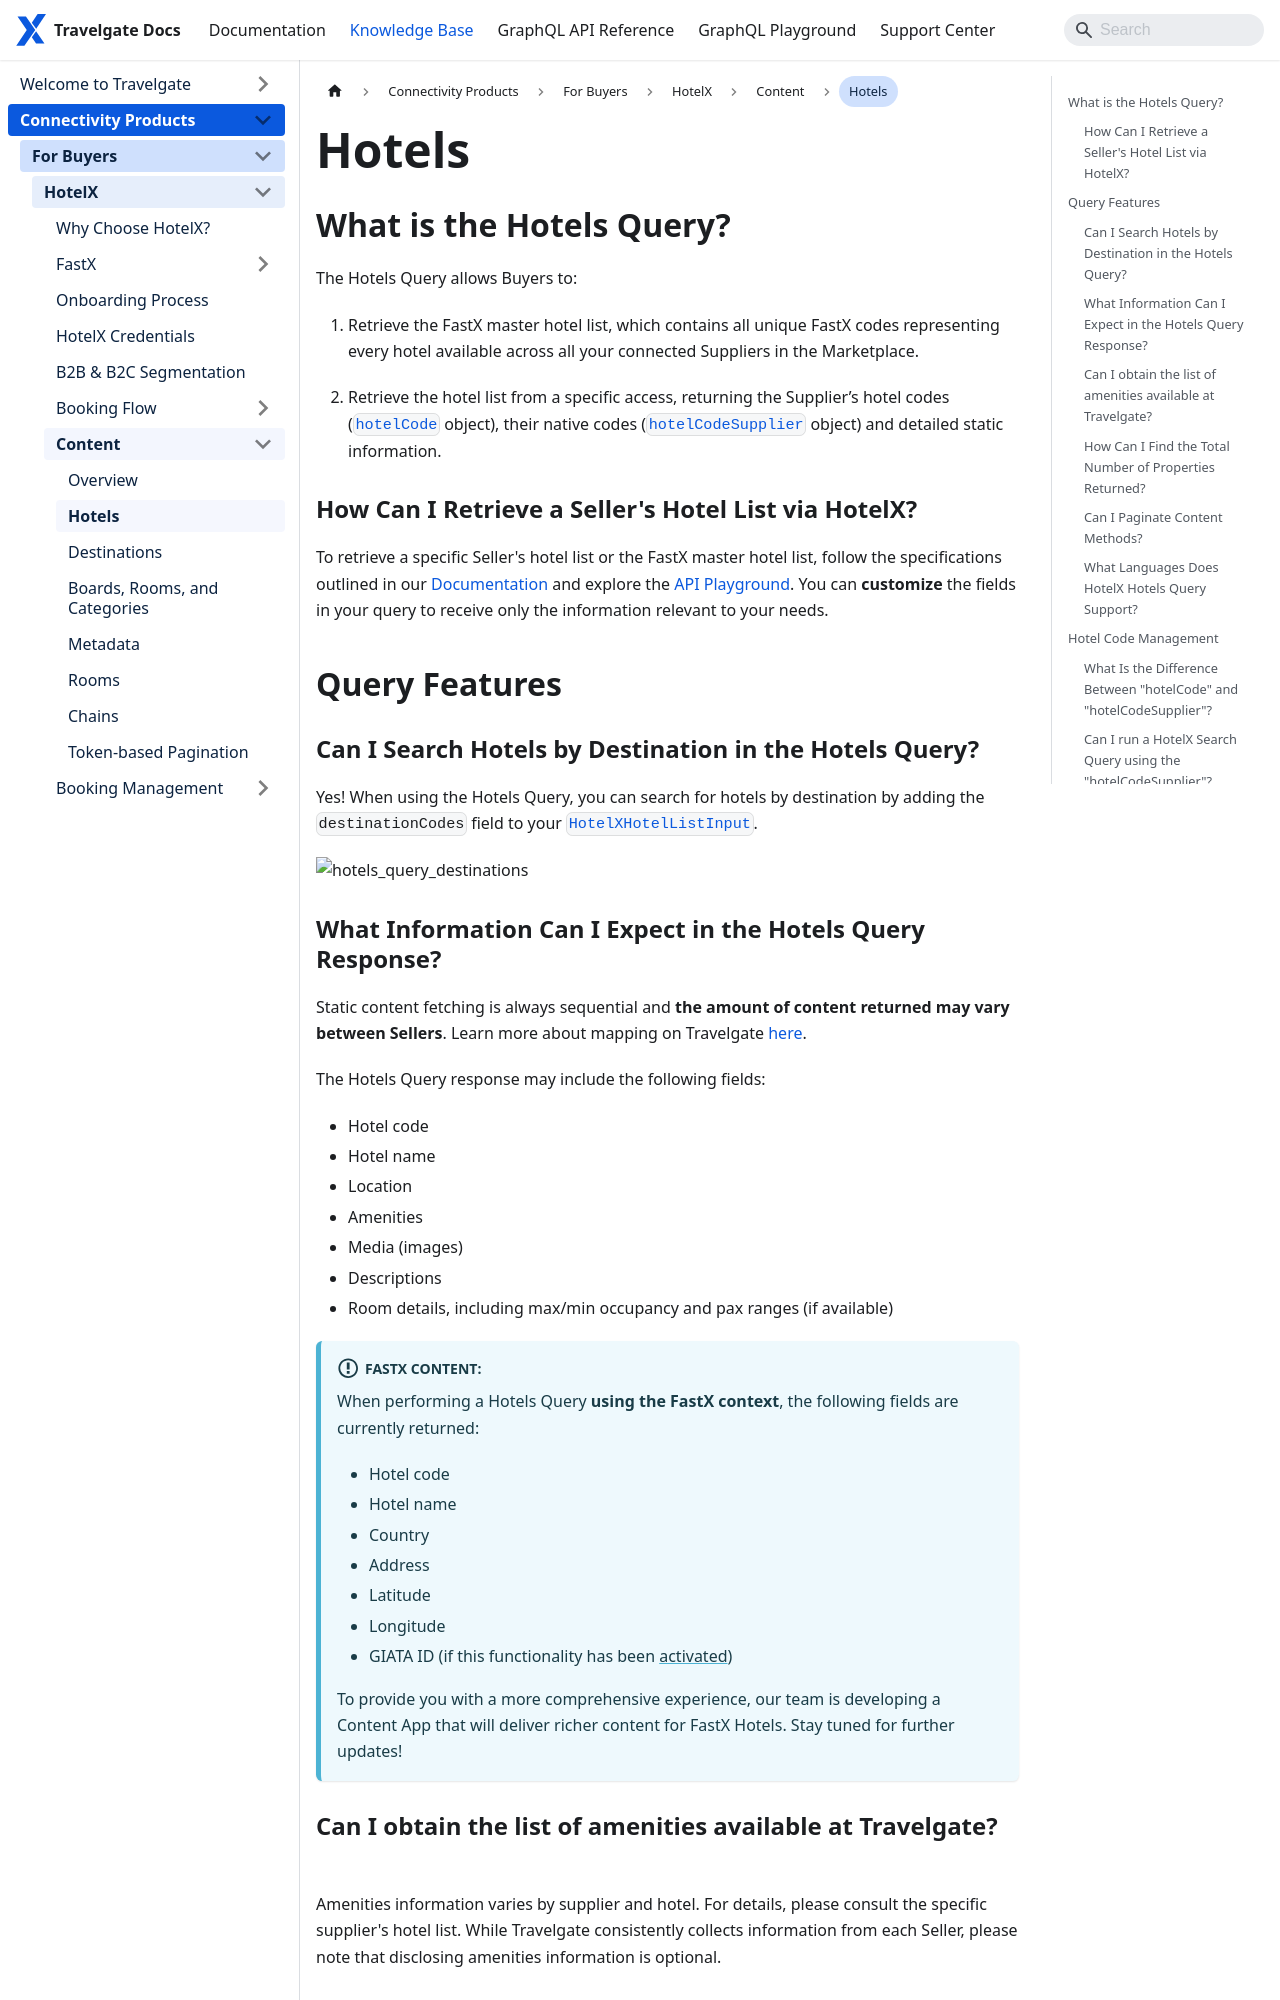

repository: Travelgate/documentation · page: kb/connectivity-products/for-buyers/hotel-x/content/hotels/index.html · generator: docusaurus

---
sidebar_position: 2
description: Learn how to retrieve hotel lists via the HotelX Hotels Query — including FastX codes, hotel code management, destination filtering, and content by access.
---

# Hotels

## What is the Hotels Query? 
The Hotels Query allows Buyers to:

1. Retrieve the FastX master hotel list, which contains all unique FastX codes representing every hotel available across all your connected Suppliers in the Marketplace.

2. Retrieve the hotel list from a specific access, returning the Supplier’s hotel codes ([`hotelCode`](/api/types/objects/hotel-data/) object), their native codes ([`hotelCodeSupplier`](/api/types/objects/hotel-data/) object) and detailed static information.

### How Can I Retrieve a Seller's Hotel List via HotelX?  
To retrieve a specific Seller's hotel list or the FastX master hotel list, follow the specifications outlined in our [Documentation](/docs/apis/for-buyers/hotel-x-pull-buyers-api/content/hotels) and explore the [API Playground](/playground?api=content). You can **customize** the fields in your query to receive only the information relevant to your needs.

## Query Features

### Can I Search Hotels by Destination in the Hotels Query? 
Yes! When using the Hotels Query, you can search for hotels by destination by adding the `destinationCodes` field to your [`HotelXHotelListInput`](/api/types/inputs/hotel-xhotel-list-input).

![hotels_query_destinations](https://storage.travelgate.com/kbase/hotels_query_destinations.jpg)

### What Information Can I Expect in the Hotels Query Response?
Static content fetching is always sequential and **the amount of content returned may vary between Sellers**. Learn more about mapping on Travelgate [here](/kb/platform/app-features/connections/connections-content/mapping-at-travelgate).  

The Hotels Query response may include the following fields:

- Hotel code
- Hotel name
- Location
- Amenities
- Media (images)
- Descriptions
- Room details, including max/min occupancy and pax ranges (if available)

:::info FastX Content:
When performing a Hotels Query **using the FastX context**, the following fields are currently returned:
- Hotel code
- Hotel name
- Country
- Address
- Latitude
- Longitude
- GIATA ID (if this functionality has been [activated](/kb/connectivity-products/for-buyers/giata/giata-multicodes))

To provide you with a more comprehensive experience, our team is developing a Content App that will deliver richer content for FastX Hotels. Stay tuned for further updates!
:::

### Can I obtain the list of amenities available at Travelgate?
Amenities information varies by supplier and hotel. For details, please consult the specific supplier's hotel list. While Travelgate consistently collects information from each Seller, please note that disclosing amenities information is optional.
